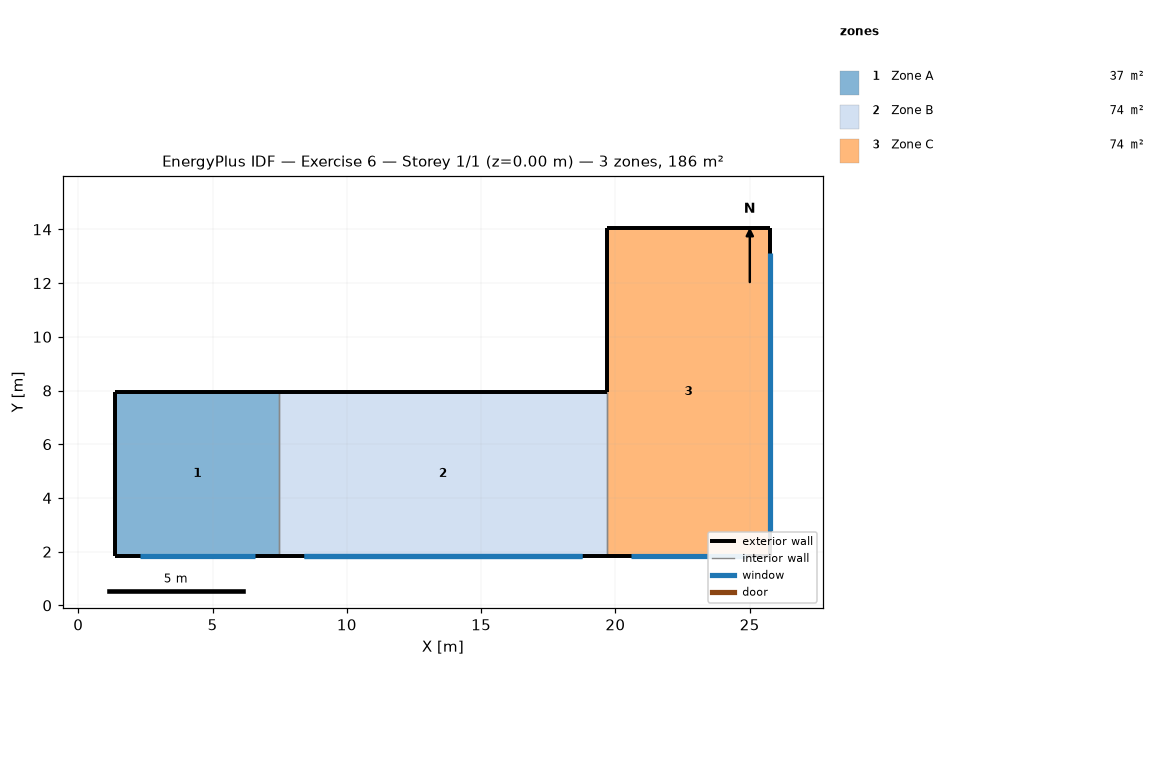
=== STOREY PLAN SPEC (per zone: floor XY polygon, exterior-wall plan segments, windows/doors) ===
zone 1: Zone A  (37.2 m²)
  floor: (7.48, 7.95) (7.48, 1.85) (1.39, 1.85) (1.39, 7.95)
  exterior wall: (1.39, 1.85) – (7.48, 1.85)  [6.1 m]
    window: (2.30, 1.85) – (6.57, 1.85)  [5.2 m²]
  exterior wall: (1.39, 7.95) – (1.39, 1.85)  [6.1 m]
  exterior wall: (7.48, 7.95) – (1.39, 7.95)  [6.1 m]
  interior walls: 1
zone 2: Zone B  (74.3 m²)
  floor: (19.67, 7.95) (19.67, 1.85) (7.48, 1.85) (7.48, 7.95)
  exterior wall: (7.48, 1.85) – (19.67, 1.85)  [12.2 m]
    window: (8.40, 1.85) – (18.76, 1.85)  [12.6 m²]
    window: (8.40, 1.85) – (18.76, 1.85)  [5.3 m²]
  exterior wall: (19.67, 7.95) – (7.48, 7.95)  [12.2 m]
  interior walls: 2
zone 3: Zone C  (74.3 m²)
  floor: (25.77, 14.05) (25.77, 1.85) (19.67, 1.85) (19.67, 14.05)
  exterior wall: (19.67, 1.85) – (25.77, 1.85)  [6.1 m]
    window: (20.59, 1.85) – (24.85, 1.85)  [5.2 m²]
  exterior wall: (25.77, 1.85) – (25.77, 14.05)  [12.2 m]
    window: (25.77, 2.77) – (25.77, 13.13)  [12.6 m²]
  exterior wall: (25.77, 14.05) – (19.67, 14.05)  [6.1 m]
  exterior wall: (19.67, 14.05) – (19.67, 7.95)  [6.1 m]
  interior walls: 1

=== DERIVED (storey summary) ===
Building: Exercise 6
Storey: 1 of 1  (floor level z = 0.00 m)
Storey gross floor area: 185.8 m²
Zones on this storey: 3
  - Zone A: floor 37.2 m²; exterior wall 18.3 m (55.7 m²); 1 window(s) 5.2 m²; WWR 9.3%
  - Zone B: floor 74.3 m²; exterior wall 24.4 m (74.3 m²); 2 window(s) 17.9 m²; WWR 24.1%
  - Zone C: floor 74.3 m²; exterior wall 30.5 m (92.9 m²); 2 window(s) 17.8 m²; WWR 19.2%
Zone adjacency (shared interzone walls):
  - Zone A ↔ Zone B
  - Zone B ↔ Zone C